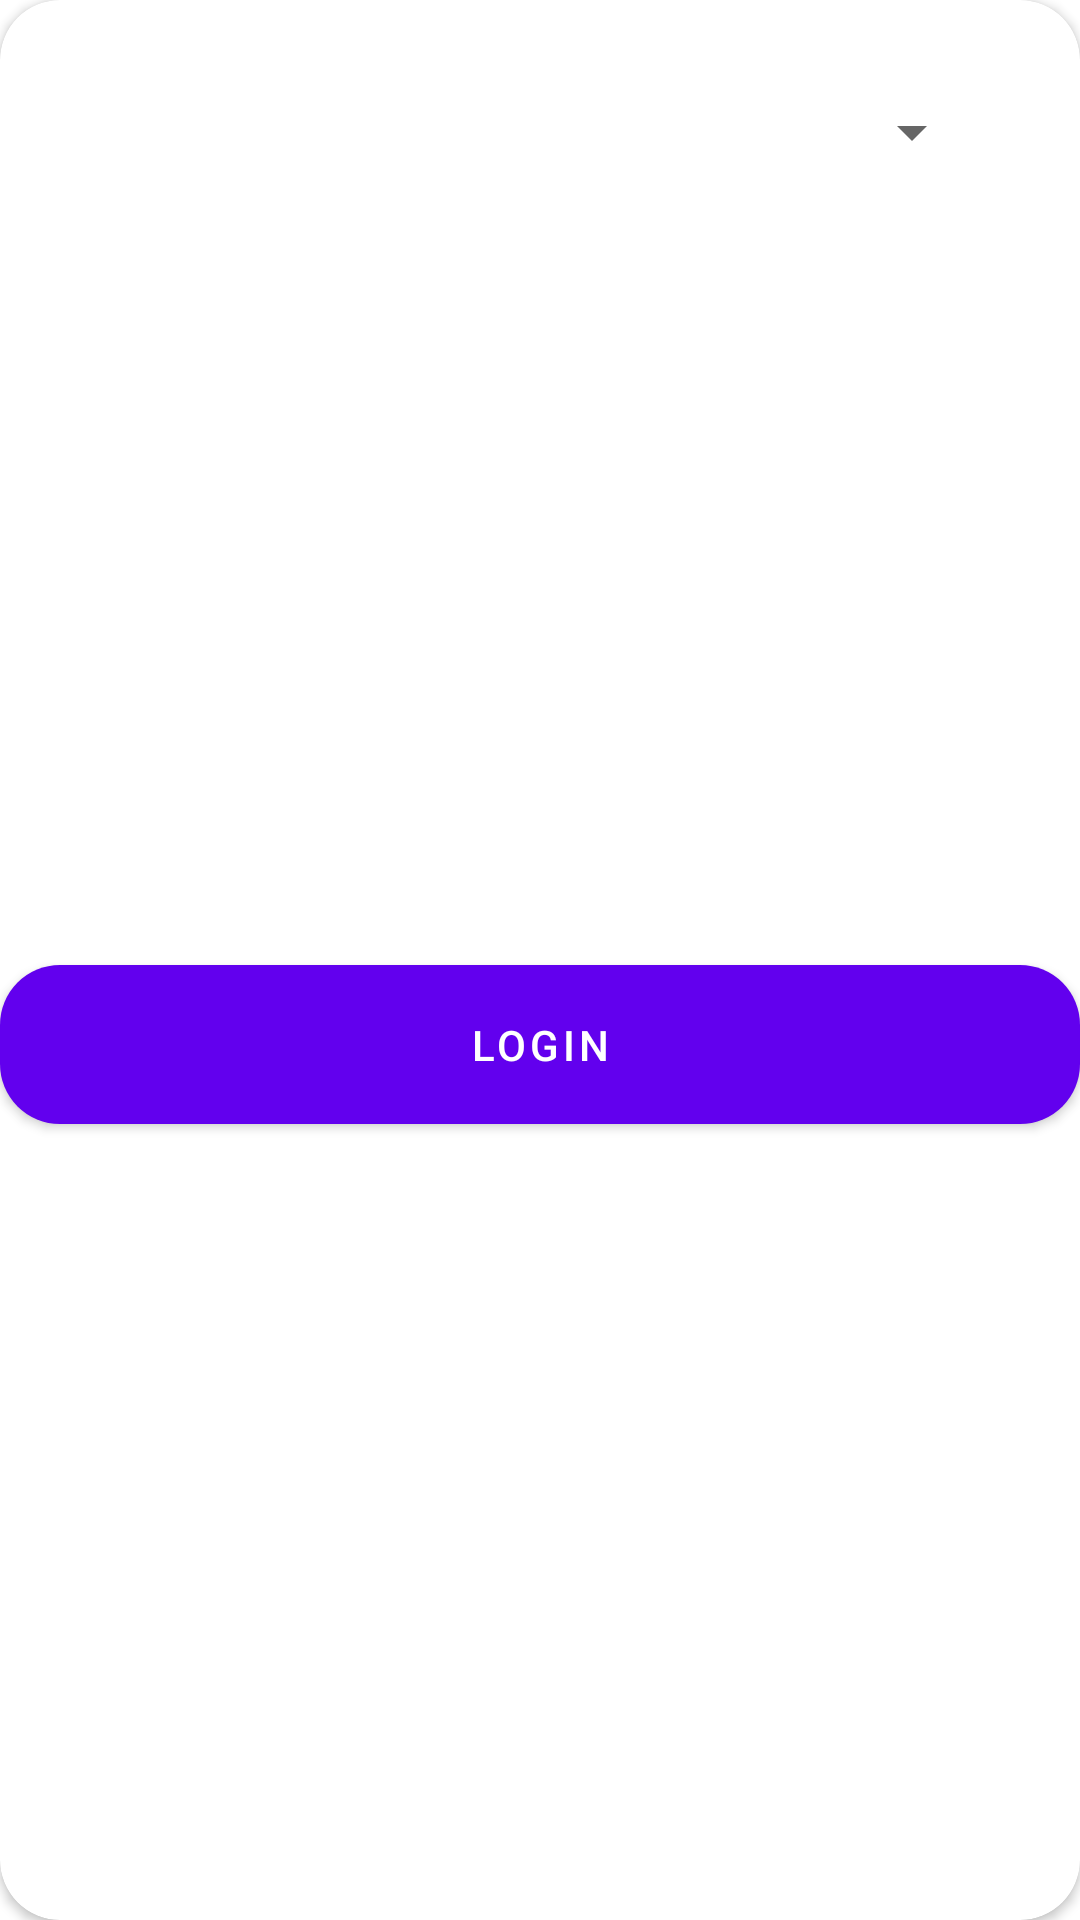

Write the Android layout XML for this screen, with the resource values it uses.
<!-- AndroidManifest.xml: application theme Theme.AndroidRSSReaderJava -->
<!-- res/layout/dialog_layout_2.xml -->
<?xml version="1.0" encoding="utf-8"?>
<androidx.constraintlayout.widget.ConstraintLayout xmlns:android="http://schemas.android.com/apk/res/android"
    xmlns:app="http://schemas.android.com/apk/res-auto"
    xmlns:tools="http://schemas.android.com/tools"
    android:layout_width="305dp"
    android:layout_gravity="center"
    android:layout_height="wrap_content">

    <androidx.cardview.widget.CardView
        android:id="@+id/card"
        android:layout_width="match_parent"
        android:layout_height="match_parent"
        app:cardCornerRadius="20dp">
        
        <androidx.constraintlayout.widget.ConstraintLayout
            android:layout_width="match_parent"
            android:layout_height="match_parent">

            <Spinner
                android:id="@+id/spinner"
                android:layout_width="match_parent"
                android:layout_height="wrap_content"
                android:layout_marginStart="32dp"
                android:layout_marginTop="32dp"
                android:layout_marginEnd="32dp"
                android:gravity="center"
                app:layout_constraintEnd_toEndOf="parent"
                app:layout_constraintStart_toStartOf="parent"
                app:layout_constraintTop_toTopOf="parent" />

            <com.google.android.material.button.MaterialButton
                android:id="@+id/loginBtt"
                android:layout_width="match_parent"
                android:layout_height="65dp"
                android:layout_marginTop="32dp"
                android:layout_marginBottom="32dp"
                android:text="login"
                app:cornerRadius="20dp"
                app:layout_constraintBottom_toBottomOf="parent"
                app:layout_constraintTop_toBottomOf="@+id/spinner" />

        </androidx.constraintlayout.widget.ConstraintLayout>
    </androidx.cardview.widget.CardView>

</androidx.constraintlayout.widget.ConstraintLayout>
<!-- resources referenced by this layout -->
<resources>
  <style name="Theme.AndroidRSSReaderJava" parent="Theme.MaterialComponents.DayNight.NoActionBar">
          
          <item name="colorPrimary">@color/purple_500</item>
          <item name="colorPrimaryVariant">@color/purple_700</item>
          <item name="colorOnPrimary">@color/white</item>
          
          <item name="colorSecondary">@color/teal_200</item>
          <item name="colorSecondaryVariant">@color/teal_700</item>
          <item name="colorOnSecondary">@color/black</item>
          
          <item name="android:statusBarColor">?attr/colorPrimaryVariant</item>
          
      </style>
  <color name="purple_500">#FF6200EE</color>
  <color name="purple_700">#FF3700B3</color>
  <color name="white">#FFFFFFFF</color>
  <color name="teal_200">#FF03DAC5</color>
  <color name="teal_700">#FF018786</color>
  <color name="black">#FF000000</color>
</resources>
